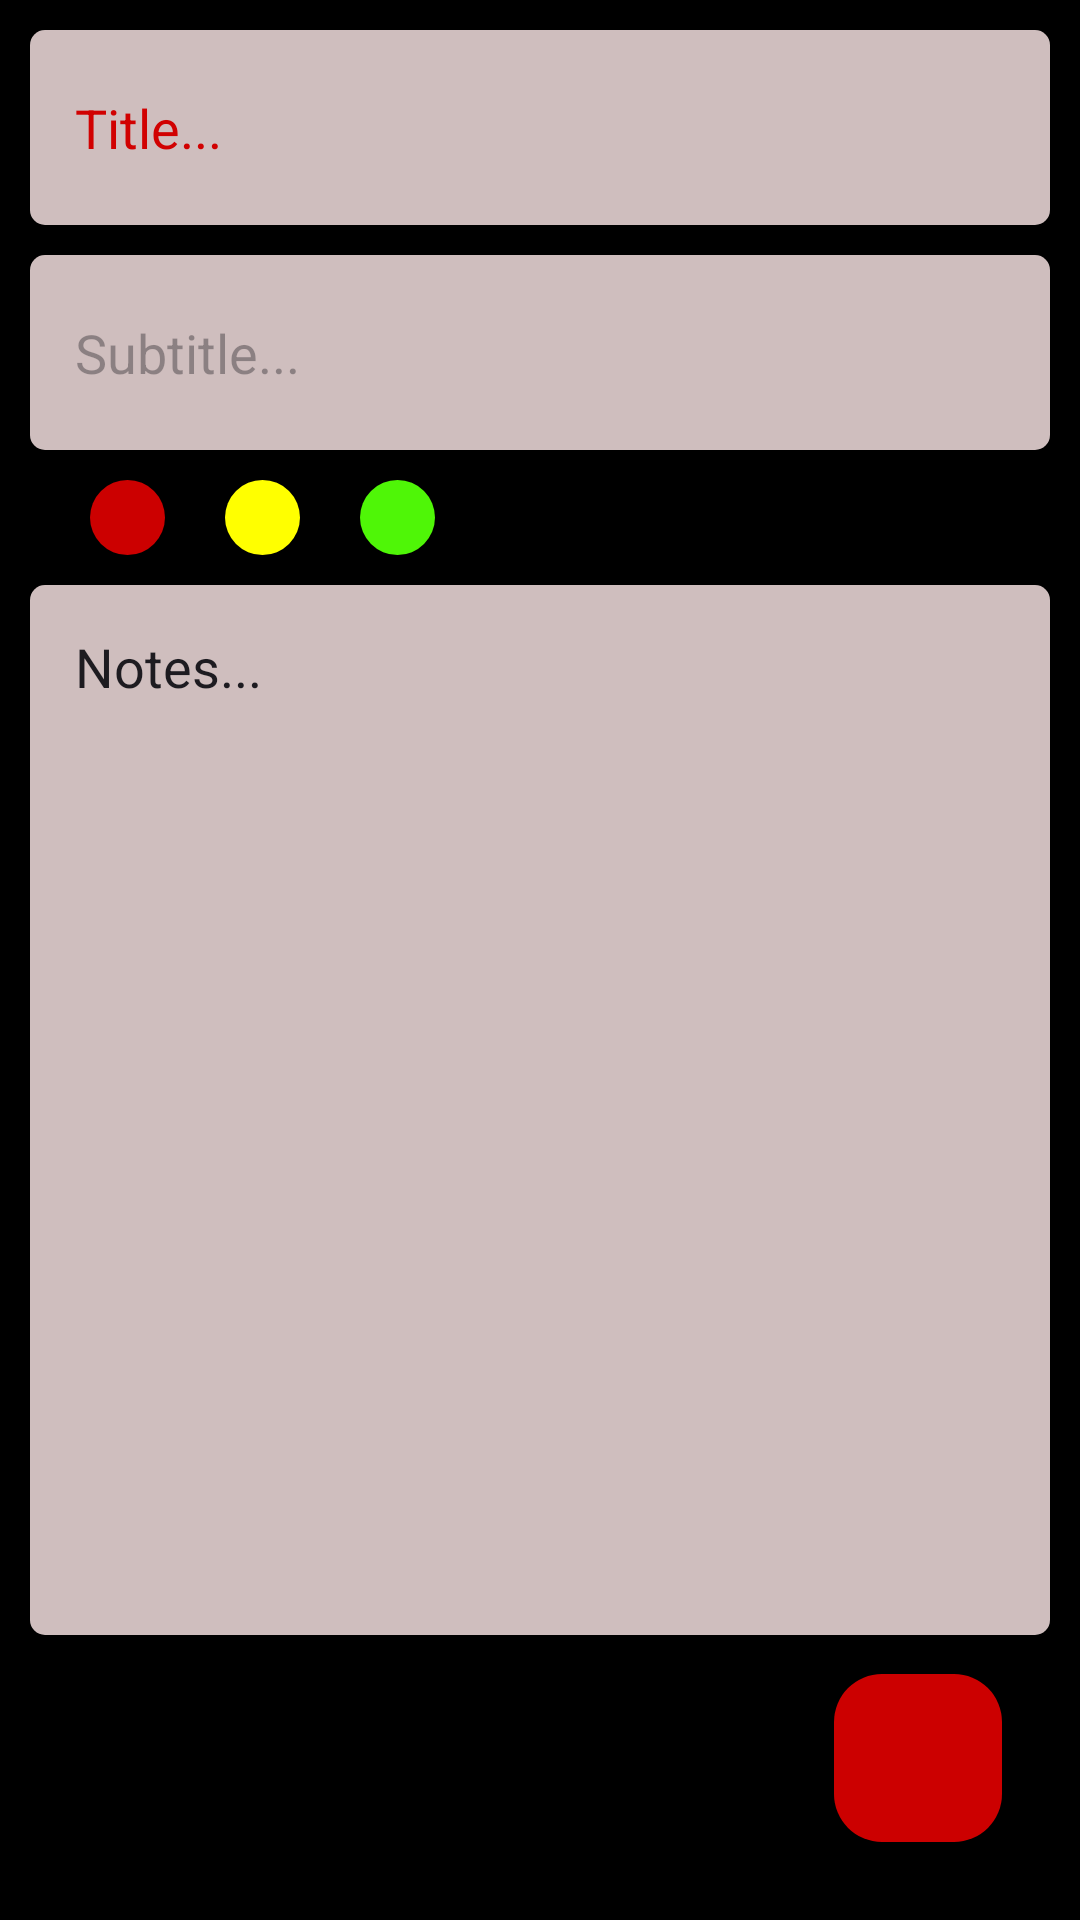

The Android layout XML behind this screen, and the referenced resources:
<!-- AndroidManifest.xml: application theme Theme.Notes -->
<!-- res/layout/fragment_create_note.xml -->
<?xml version="1.0" encoding="utf-8"?>
<FrameLayout xmlns:android="http://schemas.android.com/apk/res/android"
    xmlns:tools="http://schemas.android.com/tools"
    android:layout_width="match_parent"
    android:layout_height="match_parent"
    android:background="@color/black"
    tools:context=".fragment.CreateNoteFragment">

    <LinearLayout
        android:layout_width="match_parent"
        android:layout_height="match_parent"
        android:orientation="vertical"
        android:paddingStart="10dp"
        android:paddingEnd="10dp">

        <EditText
            android:id="@+id/title_Edit_Tv"
            android:layout_width="match_parent"
            android:layout_height="wrap_content"
            android:layout_marginTop="10dp"
            android:background="@drawable/background_shape"
            android:hint="Title..."
            android:maxLines="1"
            android:padding="15dp"
            android:textColorHint="#D10101" />

        <EditText
        android:id="@+id/subtitle_Edit_tv"
        android:layout_width="match_parent"
        android:layout_height="wrap_content"
        android:layout_marginTop="10dp"
        android:background="@drawable/background_shape"
        android:hint="Subtitle..."
        android:maxLines="1"
        android:padding="15dp"/>

    <LinearLayout
        android:layout_width="match_parent"
        android:layout_height="wrap_content"
        android:layout_marginTop="10dp"
        android:orientation="horizontal">


        <ImageView
            android:id="@+id/pRed"
            android:layout_width="25dp"
            android:layout_height="25dp"
            android:layout_marginStart="20dp"
            android:background="@drawable/redcircle"/>

        <ImageView
            android:id="@+id/pYellow"
            android:layout_width="25dp"
            android:layout_height="25dp"
            android:layout_marginStart="20dp"
            android:background="@drawable/yellowcircle"/>

        <ImageView
            android:id="@+id/pGreen"
            android:layout_width="25dp"
            android:layout_height="25dp"
            android:layout_marginStart="20dp"
            android:background="@drawable/custom_shapes"/>


    </LinearLayout>

    <EditText
        android:id="@+id/description_Edit_Tv"
        android:layout_marginTop="10dp"
        android:layout_width="match_parent"
        android:layout_height="350dp"
        android:background="@drawable/background_shape"
        android:gravity="start"
        android:hint="Notes..."
        android:padding="15dp"
        android:textColorHint="#010101*"/>

    </LinearLayout>

    <com.google.android.material.floatingactionbutton.FloatingActionButton
        android:id="@+id/btnSaveNotes"
        android:layout_width="wrap_content"
        android:layout_height="wrap_content"
        android:layout_gravity="bottom|right"
         android:layout_margin="26dp"
        android:backgroundTint="@color/red"
        android:src=""/>



</FrameLayout>
<!-- resources referenced by this layout -->
<resources>
  <color name="black">#FF000000</color>
  <color name="red">#cc0000</color>
  <!-- drawable background_shape (drawable) -->
  <?xml version="1.0" encoding="utf-8"?>
  <shape xmlns:android="http://schemas.android.com/apk/res/android"
      android:shape="rectangle">
      <size android:width="65dp"
            android:height="65dp"/>
      <corners android:radius="5dp"/>
      <solid  android:color="@color/tint"/>
  
  </shape>
  <!-- drawable custom_shapes (drawable) -->
  <?xml version="1.0" encoding="utf-8"?>
  <shape xmlns:android="http://schemas.android.com/apk/res/android"
      android:shape="rectangle">
      <solid android:color="@color/green"/>
      <size android:height="25dp"/>
      <size android:width="25dp"/>
      <corners android:radius="450dp"/>
  </shape>
  <!-- drawable redcircle (drawable) -->
  <?xml version="1.0" encoding="utf-8"?>
  <shape xmlns:android="http://schemas.android.com/apk/res/android"
      android:shape="rectangle">
      <solid android:color="@color/red"/>
      <size android:height="25dp"/>
      <size android:width="25dp"/>
      <corners android:radius="450dp"/>
  </shape>
  <!-- drawable yellowcircle (drawable) -->
  <?xml version="1.0" encoding="utf-8"?>
  <shape xmlns:android="http://schemas.android.com/apk/res/android"
      android:shape="rectangle">
      <solid android:color="@color/yellow"/>
      <size android:height="25dp"/>
      <size android:width="25dp"/>
      <corners android:radius="450dp"/>
  </shape>
  <style name="Theme.Notes" parent="Base.Theme.Notes" />
  <color name="tint">#cfbebe</color>
  <color name="green">#4FF607</color>
  <color name="yellow">#ffff00</color>
  <style name="Base.Theme.Notes" parent="Theme.Material3.DayNight.NoActionBar">
          
          
      </style>
</resources>
